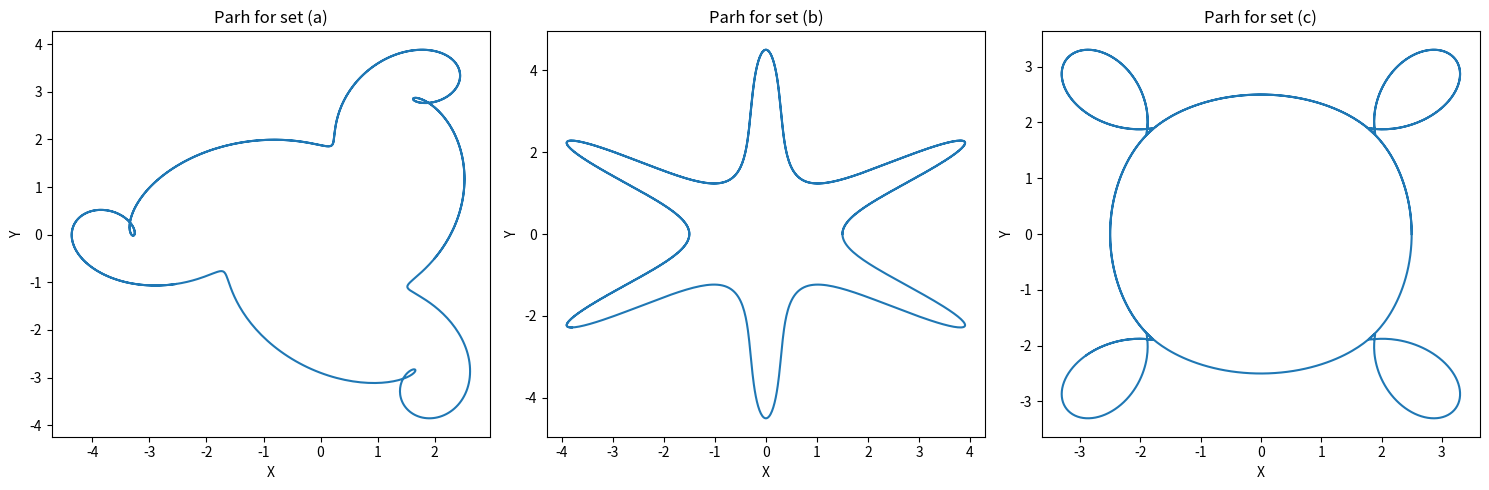

Recreate this plot in Python.
import numpy as np
import matplotlib.pyplot as plt


l1 = 3
l2 = 1
l3 = 0.5
time_start = 0
time_end = 10
num_points = 1000
t = np.linspace(time_start, time_end, num_points)

# Set a
w1_a = 1
w2_a = -3
w3_a = 9
phi1_a = 0
phi2_a = np.pi
phi3_a = np.pi / 2

# Set b
w1_b = 1
w2_b = -6
w3_b = 12
phi1_b = 0
phi2_b = np.pi
phi3_b = 0

# Set c
w1_c = 1
w2_c = -4
w3_c = 12
phi1_c = 0
phi2_c = np.pi
phi3_c = np.pi

def calculate_position_a():
    theta1_a = w1_a * t + phi1_a
    theta2_a = w2_a * t + phi2_a
    theta3_a = w3_a * t + phi3_a
    x_a = l1 * np.cos(theta1_a) + l2 * np.cos(theta1_a + theta2_a) + l3 * np.cos(theta1_a + theta2_a + theta3_a)
    y_a = l1 * np.sin(theta1_a) + l2 * np.sin(theta1_a + theta2_a) + l3 * np.sin(theta1_a + theta2_a + theta3_a)
    
    return x_a, y_a

def calculate_position_b():
    theta1_b = w1_b * t + phi1_b
    theta2_b = w2_b * t + phi2_b
    theta3_b = w3_b * t + phi3_b
    x_b = l1 * np.cos(theta1_b) + l2 * np.cos(theta1_b + theta2_b) + l3 * np.cos(theta1_b + theta2_b + theta3_b)
    y_b = l1 * np.sin(theta1_b) + l2 * np.sin(theta1_b + theta2_b) + l3 * np.sin(theta1_b + theta2_b + theta3_b)
    
    return x_b, y_b



def calculate_position_c():
    theta1_c = w1_c * t + phi1_c
    theta2_c = w2_c * t + phi2_c
    theta3_c = w3_c * t + phi3_c
    x_c = l1 * np.cos(theta1_c) + l2 * np.cos(theta1_c + theta2_c) + l3 * np.cos(theta1_c + theta2_c + theta3_c)
    y_c = l1 * np.sin(theta1_c) + l2 * np.sin(theta1_c + theta2_c) + l3 * np.sin(theta1_c + theta2_c + theta3_c)
    
    return x_c, y_c

x_a, y_a = calculate_position_a()
x_b, y_b = calculate_position_b()
x_c, y_c = calculate_position_c()

plt.figure(figsize=(15, 5))

# this is for Set a
plt.subplot(1, 3, 1)
plt.plot(x_a, y_a)
plt.title("Parh for set (a)")
plt.xlabel("X")
plt.ylabel("Y")

# this is for Set b
plt.subplot(1, 3, 2)
plt.plot(x_b, y_b)
plt.title("Parh for set (b)")
plt.xlabel("X")
plt.ylabel("Y")

# this is for Set c
plt.subplot(1, 3, 3)
plt.plot(x_c, y_c)
plt.title("Parh for set (c)")
plt.xlabel("X")
plt.ylabel("Y")

plt.tight_layout()
plt.savefig("Number2Plot.png")
plt.show()
